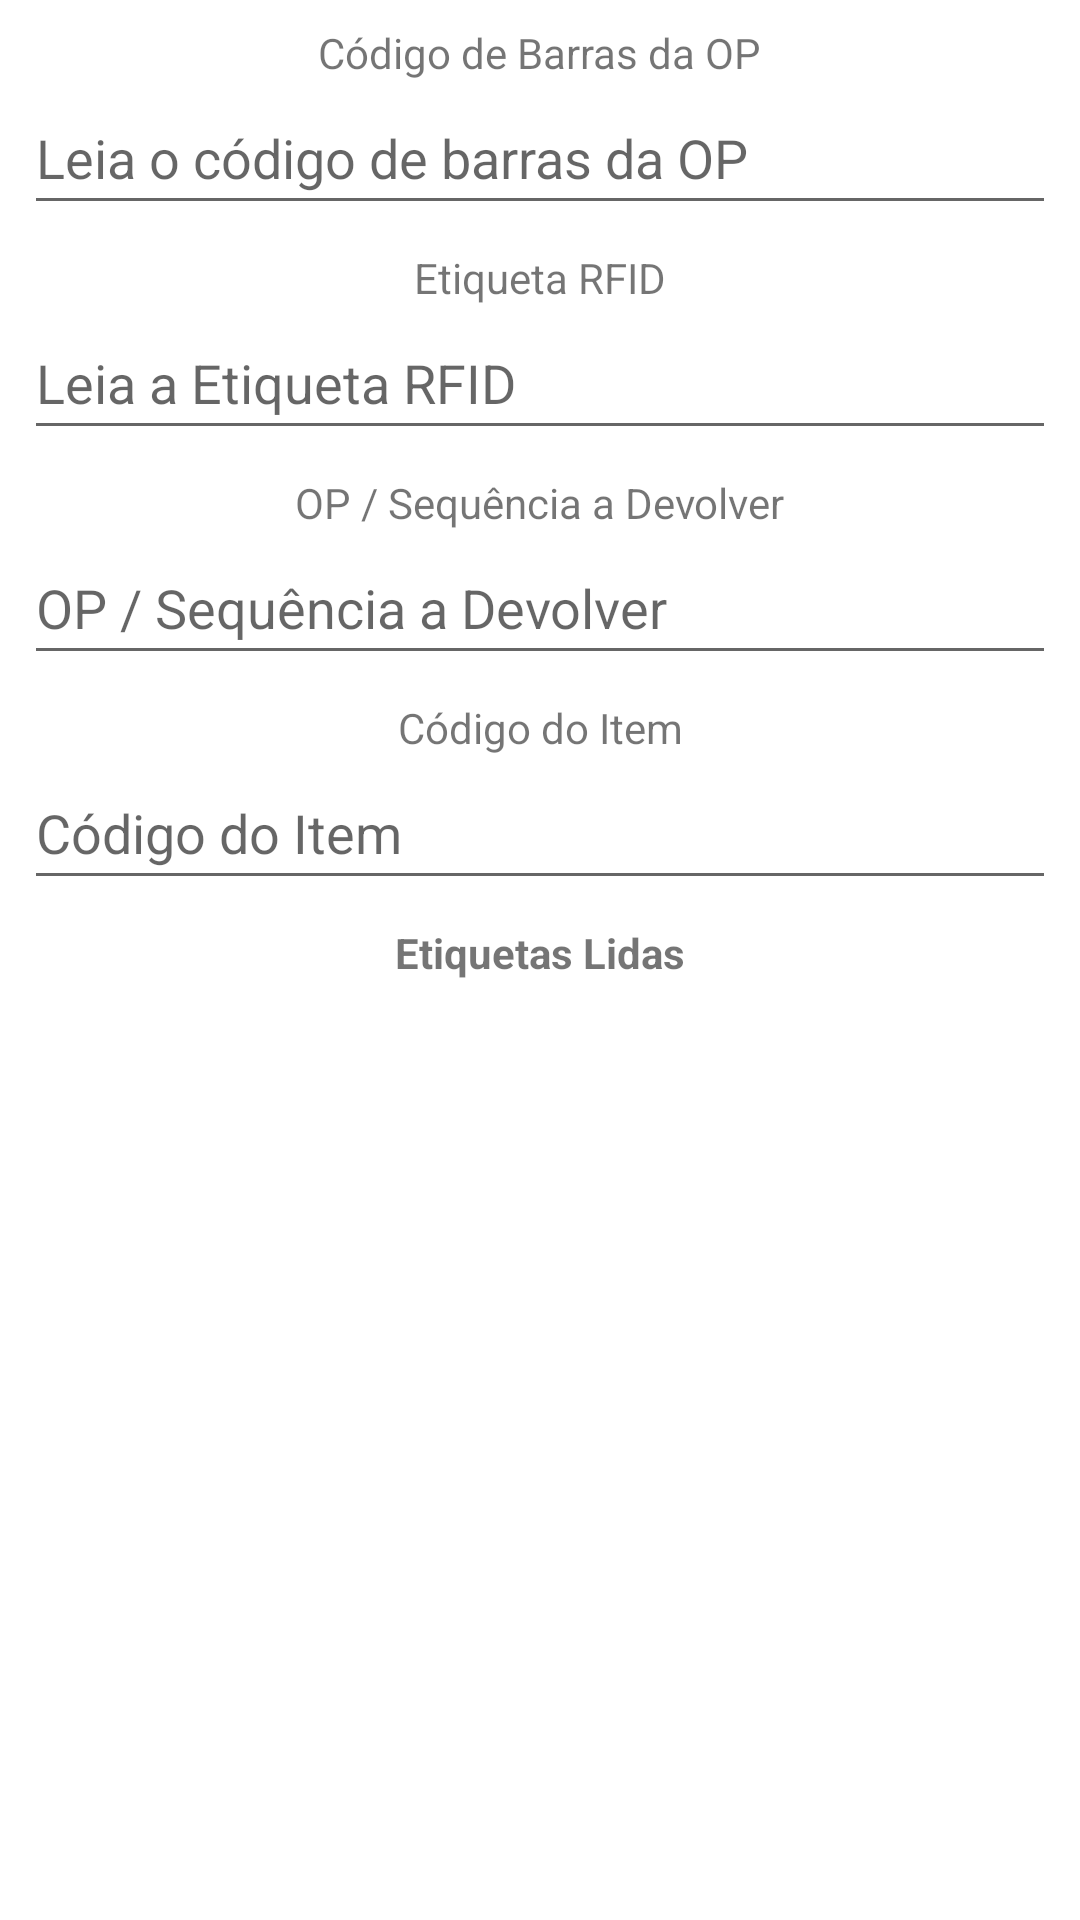

Write the Android layout XML for this screen, with the resource values it uses.
<!-- AndroidManifest.xml: application theme Theme.Rfidpoc -->
<!-- res/layout/activity_conferencia.xml -->
<?xml version="1.0" encoding="utf-8"?>
<androidx.constraintlayout.widget.ConstraintLayout xmlns:android="http://schemas.android.com/apk/res/android"
    xmlns:app="http://schemas.android.com/apk/res-auto"
    xmlns:tools="http://schemas.android.com/tools"
    android:layout_width="match_parent"
    android:layout_height="match_parent"
    tools:context=".ConferenciaActivity">

    <TextView
        android:id="@+id/tv_conf_1"
        android:layout_width="wrap_content"
        android:layout_height="wrap_content"
        android:layout_marginStart="8dp"
        android:layout_marginTop="8dp"
        android:layout_marginEnd="8dp"
        android:text="Código de Barras da OP"
        android:textSize="14sp"
        app:layout_constraintBottom_toTopOf="@+id/et_conf_codbarras"
        app:layout_constraintEnd_toEndOf="parent"
        app:layout_constraintStart_toStartOf="parent"
        app:layout_constraintTop_toTopOf="parent" />

    <TextView
        android:id="@+id/tv_conf_2"
        android:layout_width="wrap_content"
        android:layout_height="wrap_content"
        android:layout_marginStart="8dp"
        android:layout_marginTop="8dp"
        android:layout_marginEnd="8dp"
        android:text="Etiqueta RFID"
        android:textSize="14sp"
        app:layout_constraintBottom_toTopOf="@+id/et_conf_etiqrfid"
        app:layout_constraintEnd_toEndOf="parent"
        app:layout_constraintStart_toStartOf="parent"
        app:layout_constraintTop_toBottomOf="@+id/et_conf_codbarras" />

    <TextView
        android:id="@+id/tv_conf_3"
        android:layout_width="wrap_content"
        android:layout_height="wrap_content"
        android:layout_marginStart="8dp"
        android:layout_marginTop="8dp"
        android:layout_marginEnd="8dp"
        android:text="OP / Sequência a Devolver"
        app:layout_constraintBottom_toTopOf="@+id/et_conf_opseqdev"
        app:layout_constraintEnd_toEndOf="parent"
        app:layout_constraintStart_toStartOf="parent"
        app:layout_constraintTop_toBottomOf="@+id/et_conf_etiqrfid" />

    <TextView
        android:id="@+id/tv_conf_4"
        android:layout_width="wrap_content"
        android:layout_height="wrap_content"
        android:layout_marginStart="8dp"
        android:layout_marginTop="8dp"
        android:layout_marginEnd="8dp"
        android:text="Código do Item"
        app:layout_constraintBottom_toTopOf="@+id/et_conf_coditem"
        app:layout_constraintEnd_toEndOf="parent"
        app:layout_constraintStart_toStartOf="parent"
        app:layout_constraintTop_toBottomOf="@+id/et_conf_opseqdev" />

    <TextView
        android:id="@+id/tv_conf_titulorv"
        android:layout_width="wrap_content"
        android:layout_height="wrap_content"
        android:layout_marginStart="8dp"
        android:layout_marginTop="8dp"
        android:layout_marginEnd="8dp"
        android:text="Etiquetas Lidas"
        android:textStyle="bold"
        app:layout_constraintBottom_toTopOf="@+id/rv_conf_etiqlidas"
        app:layout_constraintEnd_toEndOf="parent"
        app:layout_constraintStart_toStartOf="parent"
        app:layout_constraintTop_toBottomOf="@+id/et_conf_coditem" />

    <EditText
        android:id="@+id/et_conf_codbarras"
        android:layout_width="0dp"
        android:layout_height="wrap_content"
        android:layout_marginStart="8dp"
        android:layout_marginEnd="8dp"
        android:ems="10"
        android:hint="Leia o código de barras da OP"
        android:inputType="textPersonName"
        android:minHeight="48dp"
        app:layout_constraintBottom_toTopOf="@+id/tv_conf_2"
        app:layout_constraintEnd_toEndOf="parent"
        app:layout_constraintStart_toStartOf="parent"
        app:layout_constraintTop_toBottomOf="@+id/tv_conf_1" />

    <EditText
        android:id="@+id/et_conf_etiqrfid"
        android:layout_width="0dp"
        android:layout_height="wrap_content"
        android:layout_marginStart="8dp"
        android:layout_marginEnd="8dp"
        android:ems="10"
        android:hint="Leia a Etiqueta RFID"
        android:inputType="textPersonName"
        android:minHeight="48dp"
        app:layout_constraintBottom_toTopOf="@+id/tv_conf_3"
        app:layout_constraintEnd_toEndOf="parent"
        app:layout_constraintHorizontal_bias="0.0"
        app:layout_constraintStart_toStartOf="parent"
        app:layout_constraintTop_toBottomOf="@+id/tv_conf_2" />

    <EditText
        android:id="@+id/et_conf_opseqdev"
        android:layout_width="0dp"
        android:layout_height="wrap_content"
        android:layout_marginStart="8dp"
        android:layout_marginEnd="8dp"
        android:ems="10"
        android:hint="OP / Sequência a Devolver"
        android:inputType="textPersonName"
        android:minHeight="48dp"
        app:layout_constraintBottom_toTopOf="@+id/tv_conf_4"
        app:layout_constraintEnd_toEndOf="parent"
        app:layout_constraintStart_toStartOf="parent"
        app:layout_constraintTop_toBottomOf="@+id/tv_conf_3" />

    <EditText
        android:id="@+id/et_conf_coditem"
        android:layout_width="0dp"
        android:layout_height="wrap_content"
        android:layout_marginStart="8dp"
        android:layout_marginEnd="8dp"
        android:ems="10"
        android:hint="Código do Item"
        android:inputType="textPersonName"
        android:minHeight="48dp"
        app:layout_constraintEnd_toEndOf="parent"
        app:layout_constraintStart_toStartOf="parent"
        app:layout_constraintTop_toBottomOf="@+id/tv_conf_4" />

    <androidx.recyclerview.widget.RecyclerView
        android:id="@+id/rv_conf_etiqlidas"
        android:layout_width="match_parent"
        android:layout_height="0dp"
        android:layout_marginStart="8dp"
        android:layout_marginTop="8dp"
        android:layout_marginEnd="8dp"
        android:layout_marginBottom="8dp"
        app:layout_constraintBottom_toBottomOf="parent"
        app:layout_constraintEnd_toEndOf="parent"
        app:layout_constraintStart_toStartOf="parent"
        app:layout_constraintTop_toBottomOf="@+id/tv_conf_titulorv" />

</androidx.constraintlayout.widget.ConstraintLayout>
<!-- resources referenced by this layout -->
<resources>
  <style name="Theme.Rfidpoc" parent="Theme.MaterialComponents.DayNight.DarkActionBar">
          
          <item name="colorPrimary">@color/purple_500</item>
          <item name="colorPrimaryVariant">@color/purple_700</item>
          <item name="colorOnPrimary">@color/white</item>
          
          <item name="colorSecondary">@color/teal_200</item>
          <item name="colorSecondaryVariant">@color/teal_700</item>
          <item name="colorOnSecondary">@color/black</item>
          
          <item name="android:statusBarColor" tools:targetApi="21">?attr/colorPrimaryVariant</item>
          
      </style>
  <!-- not gathered from this repository: default colours our renderer supplied (Android Studio template values) -->
  <color name="purple_500">#FF6200EE</color>
  <color name="purple_700">#FF3700B3</color>
  <color name="teal_200">#FF03DAC5</color>
  <color name="teal_700">#FF018786</color>
  <color name="black">#FF000000</color>
  <color name="white">#FFFFFFFF</color>
</resources>
